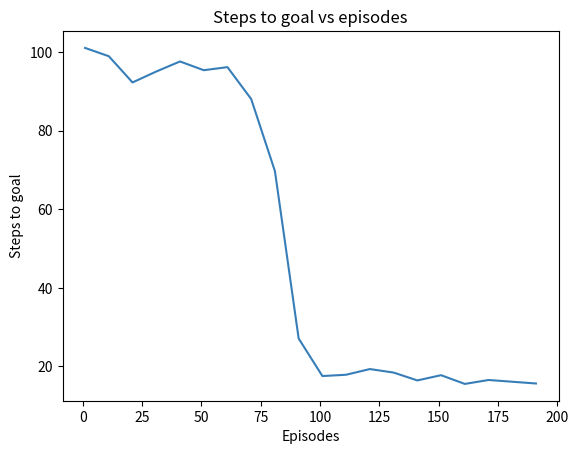
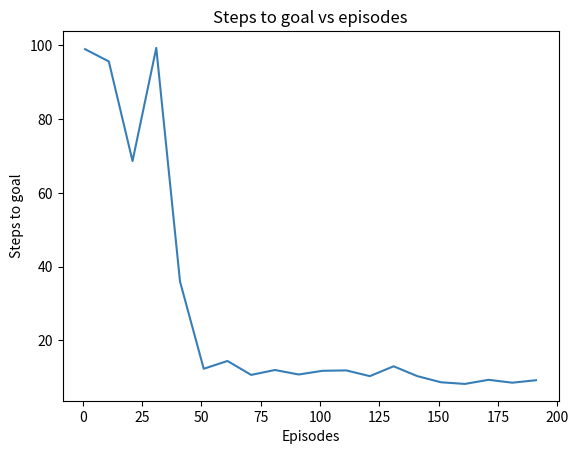
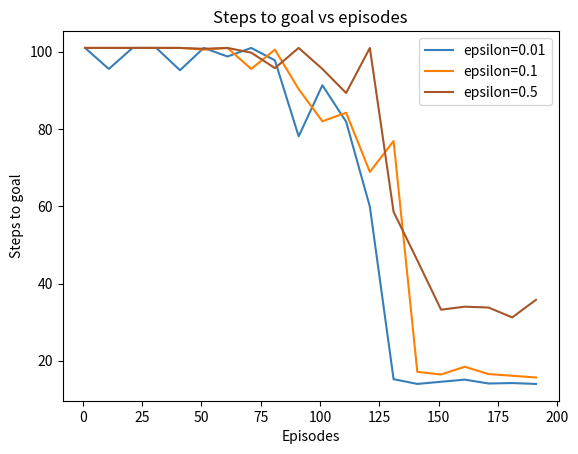
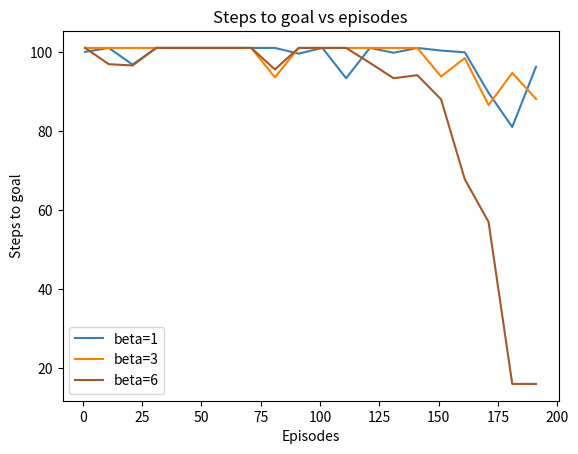
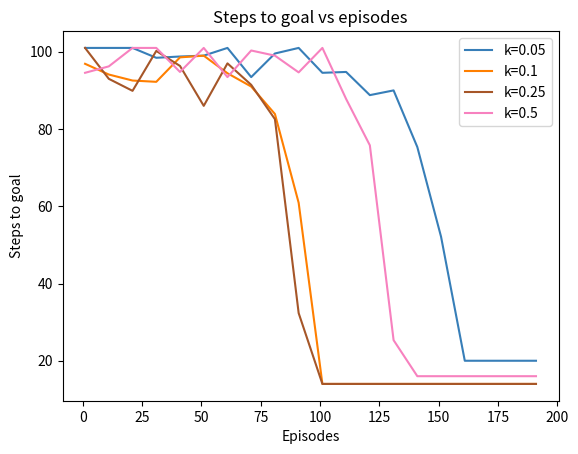
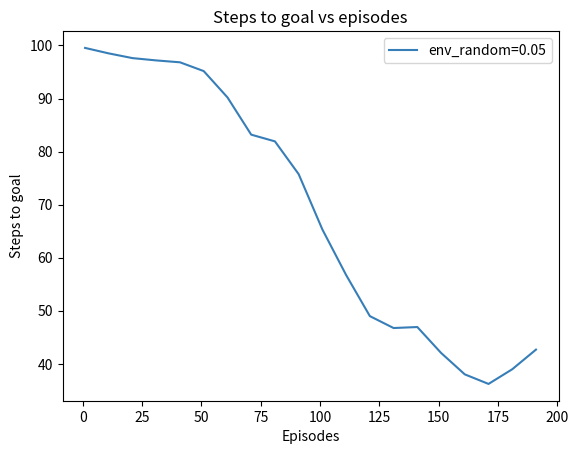
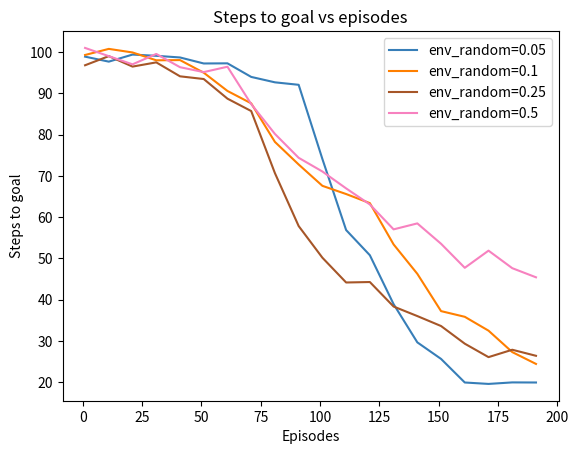

These figures' Python source, in order:
#from qlearning import qlearn
#from maze import MazeEnv, ProbabilisticMazeEnv
#from plotting_utils import plot_steps_vs_iters, plot_several_steps_vs_iters, plot_policy_from_q

import numpy as np
import math
import copy

def qlearn(env, num_iters, alpha, gamma, epsilon, max_steps, use_softmax_policy, init_beta=None, k_exp_sched=None):
    """ Runs tabular Q learning algorithm for stochastic environment.

    Args:
        env: instance of environment object 
        num_iters (int): Number of episodes to run Q-learning algorithm
        alpha (float): The learning rate between [0,1]
        gamma (float): Discount factor, between [0,1)
        epsilon (float): Probability in [0,1] that the agent selects a random move instead of 
                selecting greedily from Q value
        max_steps (int): Maximum number of steps in the environment per episode
        use_softmax_policy (bool): Whether to use softmax policy (True) or Epsilon-Greedy (False)
        init_beta (float): If using stochastic policy, sets the initial beta as the parameter for the softmax
        k_exp_sched (float): If using stochastic policy, sets hyperparameter for exponential schedule
            on beta
    
    Returns:
        q_hat: A Q-value table shaped [num_states, num_actions] for environment with with num_states 
            number of states (e.g. num rows * num columns for grid) and num_actions number of possible 
            actions (e.g. 4 actions up/down/left/right)
        steps_vs_iters: An array of size num_iters. Each element denotes the number 
            of steps in the environment that the agent took to get to the goal
            (capped to max_steps)
    """
    action_space_size = env.num_actions
    state_space_size = env.num_states
    q_hat = np.zeros(shape=(state_space_size, action_space_size))
    steps_vs_iters = np.zeros(num_iters)
    
    for i in range(num_iters):
        # TODO: Initialize current state by resetting the environment
        curr_state = env.reset()
        num_steps = 0
        done = False

        # TODO: Keep looping while environment isn't done and less than maximum steps
        while (num_steps <= max_steps) and (not done):
            num_steps += 1

            # Choose an action using policy derived from either softmax Q-value 
            # or epsilon greedy
            if use_softmax_policy:
                assert(init_beta is not None)
                assert(k_exp_sched is not None)
                # TODO: Boltzmann stochastic policy (softmax policy)
                beta = beta_exp_schedule(init_beta, i, k = k_exp_sched)
                action = softmax_policy(q_hat, beta, curr_state)
            else:
                # TODO: Epsilon-greedy
                action = epsilon_greedy(q_hat, epsilon, curr_state, action_space_size)

            # TODO: Execute action in the environment and observe the next state, reward, and done flag
            next_state, reward, done = env.step(action)

            # TODO: Update Q_value
            if next_state != curr_state:
                new_value = reward + gamma * np.max(q_hat[next_state, :]) - q_hat[curr_state, action]
                # TODO: Use Q-learning rule to update q_hat for the curr_state and action:
                # i.e., Q(s,a) <- Q(s,a) + alpha*[reward + gamma * max_a'(Q(s',a')) - Q(s,a)]
                q_hat[curr_state, action] = q_hat[curr_state, action] + alpha * new_value
                # TODO: Update the current staet to be the next state
                curr_state = next_state

        steps_vs_iters[i] = num_steps
    
    return q_hat, steps_vs_iters


def epsilon_greedy(q_hat, epsilon, state, action_space_size):
    """ Chooses a random action with p_rand_move probability,
    otherwise choose the action with highest Q value for
    current observation

    Args:
        q_hat: A Q-value table shaped [num_rows, num_col, num_actions] for 
            grid environment with num_rows rows and num_col columns and num_actions 
            number of possible actions
        epsilon (float): Probability in [0,1] that the agent selects a random 
            move instead of selecting greedily from Q value
        state: A 2-element array with integer element denoting the row and column
            that the agent is in
        action_space_size (int): number of possible actions
    
    Returns:
        action (int): A number in the range [0, action_space_size-1]
            denoting the action the agent will take
    """
    # TODO: Implement your code here
    # Hint: Sample from a uniform distribution and check if the sample is below
    # a certain threshold
    # ...
    q_state = q_hat[state]
    
    if np.all(q_state == 0) or np.random.uniform(0, 1) < epsilon:
        act = np.random.randint(action_space_size)
        return act
    else:
        optim = np.argmax(q_state)
        return optim
    

def softmax_policy(q_hat, beta, state):
    """ Choose action using policy derived from Q, using
    softmax of the Q values divided by the temperature.

    Args:
        q_hat: A Q-value table shaped [num_rows, num_col, num_actions] for 
            grid environment with num_rows rows and num_col columns
        beta (float): Parameter for controlling the stochasticity of the action
        obs: A 2-element array with integer element denoting the row and column
            that the agent is in

    Returns:
        action (int): A number in the range [0, action_space_size-1]
            denoting the action the agent will take
    """
    # TODO: Implement your code here
    # Hint: use the stable_softmax function defined below
    # ...
    q_state = q_hat[state]
    softmax_q_state = stable_softmax(beta * q_state, axis = 0)
    return np.random.choice(4, p = softmax_q_state)

def beta_exp_schedule(init_beta, iteration, k = 0.1):
    beta = init_beta * np.exp(k * iteration)
    return beta

def stable_softmax(x, axis=2):
    """ Numerically stable softmax:
    softmax(x) = e^x /(sum(e^x))
               = e^x / (e^max(x) * sum(e^x/e^max(x)))
    
    Args:
        x: An N-dimensional array of floats
        axis: The axis for normalizing over.
    
    Returns:
        output: softmax(x) along the specified dimension
    """
    max_x = np.max(x, axis, keepdims = True)
    z = np.exp(x - max_x)
    output = z / np.sum(z, axis, keepdims = True)
    
    return output




import numpy as np
import matplotlib 
import matplotlib.pyplot as plt
# from qlearning import *
# from maze import *

#  UTILITY FUNCTIONS


color_cycle = ['#377eb8', '#ff7f00', '#a65628',
               '#f781bf','#4daf4a',  '#984ea3',
               '#999999', '#e41a1c', '#dede00']

def plot_steps_vs_iters(steps_vs_iters, block_size=10):
    num_iters = len(steps_vs_iters)
    block_size = 10
    num_blocks = num_iters // block_size
    smooted_data = np.zeros(shape=(num_blocks, 1))
    for i in range(num_blocks):
        lower = i * block_size
        upper = lower + 9
        smooted_data[i] = np.mean(steps_vs_iters[lower:upper])
    
    plt.figure()
    plt.title("Steps to goal vs episodes")
    plt.ylabel("Steps to goal")
    plt.xlabel("Episodes")
    plt.plot(np.arange(1,num_iters,block_size), smooted_data, color=color_cycle[0])
    
    return

def plot_several_steps_vs_iters(steps_vs_iters_list, label_list, block_size=10):
    smooted_data_list = []
    for steps_vs_iters in steps_vs_iters_list:
        num_iters = len(steps_vs_iters)
        block_size = 10
        num_blocks = num_iters // block_size
        smooted_data = np.zeros(shape=(num_blocks, 1))
        for i in range(num_blocks):
            lower = i * block_size
            upper = lower + 9
            smooted_data[i] = np.mean(steps_vs_iters[lower:upper])
        smooted_data_list.append(smooted_data)
    
    plt.figure()
    plt.title("Steps to goal vs episodes")
    plt.ylabel("Steps to goal")
    plt.xlabel("Episodes")
    index = 0
    for label, smooted_data in zip(label_list, smooted_data_list):
        plt.plot(np.arange(1,num_iters,block_size), smooted_data, label=label, color=color_cycle[index])
        index += 1
    plt.legend()
    
    return


# this function sets color values for 
# Q table cells depending on expected reward value
def get_color(value, min_val, max_val):
    
    switcher={
                0:'gray',
                1:'indigo',
                2:'darkmagenta',
                3:'orchid',
                4:'lightpink',
             }

    step = (max_val-min_val)/5
    i = 0
    color='lightpink'
     
    for limit in np.arange(min_val, max_val, step):
        if limit <= value < limit+step:
            color = switcher.get(i)
        i+=1
    return color



# get first cell out of the start state
def get_next_cell(x1,x2,heatmap,policy_table,xlim=9,ylim=9):
    up_reward=-10000 
    down_reward=-10000 
    left_reward=-10000 
    right_reward=-10000 

    if (x1<ylim):
        if (policy_table[x1-1][x2]!=3):
            up_reward = heatmap[x1-1][x2]
    else: 
        up_reward = -1000
        
    if (x1>0):
        if (policy_table[x1+1][x2]!=0):
            down_reward = heatmap[x1+1][x2]
    else: 
        down_reward = -1000
        
    if (x2>0):
        if (policy_table[x1][x2-1]!=1):
            left_reward = heatmap[x1][x2-1] 
            
    else:
        left_reward = -1000
    
    if (x2<xlim):
        if (policy_table[x1][x2+1]!=2):
            right_reward = heatmap[x1][x2+1] 
            
    else:
        right_reward = -1000
    
    rewards = np.array([up_reward, down_reward, left_reward, right_reward])
    idx = np.argmax(rewards)
    next_cell = [(x1-1,x2), (x1+1,x2), (x1,x2-1), (x1,x2+1)][idx]
    choice = ['up', 'down', 'left', 'right']
    #print ('picking ',choice[idx])
    return next_cell
    
 
 

# get coordinates of the cells
# on the way from the start to goal state 
def get_path(x1,x2, policy_table):
    x_coords = [x1]
    y_coords = [x2]
    x1_new = x1
    x2_new = x2
        
    i=0
    num_steps = 0
    total_cells = len(policy_table)*len(policy_table[0])
    while (policy_table[x1][x2]!='G') and num_steps < total_cells:
        if (policy_table[x1][x2]==1): # right
            x2_new=x2+1
            #print(i, ' - moving right')
            
        elif (policy_table[x1][x2]==0):
            x1_new=x1-1
            #print(i, ' - moving up')
            
        elif (policy_table[x1][x2]==3):
            x1_new=x1+1  
            #print(i, ' - moving down')
        
        elif (policy_table[x1][x2]==2):
            x2_new=x2-1 
            #print(i, ' - moving left')
        
        x1 = x1_new
        x2 = x2_new
        x_coords.append(x1)
        y_coords.append(x2)
        num_steps += 1
    return x_coords, y_coords



# plot Q table 
# optimal path is highlighted and cells colored by their values
def plot_table(env, table_data, heatmap, goal_states, start_state, max_val, min_val, x_coords, y_coords):
    fig = plt.figure(dpi=80)
    ax = fig.add_subplot(1,1,1)
    plt.figure(figsize=(10,10))
    
    width = len(table_data[0])
    height = len(table_data)
    
    new_table = []
     
    for i in range(height):
        new_row = []
         
        for j in range(width):
            if env.map[i][j] == 0:
                new_row.append('')
            else:
                digit = table_data[i][j]
                if (digit==0):
                    new_row.append('\u2191') # up
                elif (digit==1):
                    new_row.append('\u2192') # right
                elif (digit==2):
                    new_row.append('\u2190') # left
                elif (digit==3):
                    new_row.append('\u2193') # down
                elif (digit=='G'):
                    new_row.append('G') # goal state
                elif (digit=='S'):
                    new_row.append('S') # goal state
                elif (digit==-1):
                    new_row.append('+') # All four directions
                else:
                    new_row.append('x') # unknown

        new_table.append(new_row)

    table = ax.table(cellText=new_table, loc='center',cellLoc='center')
     
    table.scale(1,2)
    
    for i in range(height):
        new_row = []
         
        for j in range(width):
            if new_table[i][j] == '':
                table[i, j].set_facecolor('black')
            else:
                table[i, j].set_facecolor(get_color(heatmap[i][j],min_val,max_val))
    
    for goal_state in goal_states:
        table[(goal_state[0], goal_state[1])].set_facecolor("limegreen")
    table[(start_state[0], start_state[1])].set_facecolor("yellow")
    ax.axis('off')
    table.set_fontsize(16)
    
    for i in range(len(x_coords)):
        table[(x_coords[i], y_coords[i])].get_text().set_color('red')
    plt.show()
    

# this function takes 3D Q table as an input
# and outputs optimal trajectory table (policy table)
# and corresponding excpected reward values of different cells (heatmap)
def get_policy_table(q_hat_3D, start_state, goal_states):
    policy_table = []
    heatmap = []
    
    for i in range(q_hat_3D.shape[0]):
        row = []
        heatmap_row = []
        for j in range(q_hat_3D.shape[1]):

            heatmap_row.append(np.max(q_hat_3D[i,j,:]))

            for goal_state in goal_states:
                if (goal_state[0]==i) and (goal_state[1]==j):
                    row.append('G')
                    
            if (start_state[0]==i) and (start_state[1]==j):
                row.append('S')
            else:
                if np.max(q_hat_3D[i,j,:]) == 0:
                    row.append(-1) # All zeros
                else:
                    row.append(np.argmax(q_hat_3D[i,j,:]))
        policy_table.append(row)
        heatmap.append(heatmap_row)
    
    return policy_table, heatmap

def plot_policy_from_q(q_hat, env):
    q_hat_3D = np.reshape(q_hat, (env.m_size, env.m_size, env.num_actions))
    max_val = q_hat_3D.max()
    min_val = q_hat_3D.min()
    start_state = env.get_coords_from_state(env._get_start_state)
    goal_states = env._get_goal_state
    goal_states = [env.get_coords_from_state(goal_state) for goal_state in goal_states]
    policy_table, heatmap = get_policy_table(q_hat_3D, start_state, goal_states)
    x,y = get_next_cell(start_state[0],start_state[1],heatmap,policy_table)
    x_coords, y_coords = get_path(x,y,policy_table)
    plot_table(env, policy_table, heatmap, goal_states, start_state,max_val,min_val, x_coords, y_coords)
    
    return


import numpy as np
import copy
import math

ACTION_MEANING = {
    0: "UP",
    1: "RIGHT",
    2: "LEFT",
    3: "DOWN",
}

SPACE_MEANING = {
    1: "ROAD",
    0: "BARRIER",
    -1: "GOAL",
}


class MazeEnv:

    def __init__(self, start=[6,3], goals=[[1, 8]]):
        """Deterministic Maze Environment"""

        self.m_size = 10
        self.reward = 10
        self.num_actions = 4
        self.num_states = self.m_size * self.m_size

        self.map = np.ones((self.m_size, self.m_size))
        self.map[3, 4:9] = 0
        self.map[4:8, 4] = 0
        self.map[5, 2:4] = 0

        for goal in goals:
            self.map[goal[0], goal[1]] = -1

        self.start = start
        self.goals = goals
        self.obs = self.start

    def step(self, a):
        """ Perform a action on the environment

            Args:
                a (int): action integer

            Returns:
                obs (list): observation list
                reward (int): reward for such action
                done (int): whether the goal is reached
        """
        done, reward = False, 0.0
        next_obs = copy.copy(self.obs)

        if a == 0:
            next_obs[0] = next_obs[0] - 1
        elif a == 1:
            next_obs[1] = next_obs[1] + 1
        elif a == 2:
            next_obs[1] = next_obs[1] - 1
        elif a == 3:
            next_obs[0] = next_obs[0] + 1
        else:
            raise Exception("Action is Not Valid")

        if self.is_valid_obs(next_obs):
            self.obs = next_obs

        if self.map[self.obs[0], self.obs[1]] == -1:
            reward = self.reward
            done = True
        
        state = self.get_state_from_coords(self.obs[0], self.obs[1])

        return state, reward, done

    def is_valid_obs(self, obs):
        """ Check whether the observation is valid

            Args:
                obs (list): observation [x, y]

            Returns:
                is_valid (bool)
        """

        if obs[0] >= self.m_size or obs[0] < 0:
            return False

        if obs[1] >= self.m_size or obs[1] < 0:
            return False

        if self.map[obs[0], obs[1]] == 0:
            return False

        return True

    @property
    def _get_obs(self):
        """ Get current observation
        """
        return self.obs
    
    @property
    def _get_state(self):
        """ Get current observation
        """
        return self.get_state_from_coords(self.obs[0], self.obs[1])
    
    @property
    def _get_start_state(self):
        """ Get the start state
        """
        return self.get_state_from_coords(self.start[0], self.start[1])
    
    @property
    def _get_goal_state(self):
        """ Get the start state
        """
        goals = []
        for goal in self.goals:
            goals.append(self.get_state_from_coords(goal[0], goal[1]))
        return goals

    def reset(self):
        """ Reset the observation into starting point
        """
        self.obs = self.start
        state = self.get_state_from_coords(self.obs[0], self.obs[1])
        return state
    
    def get_state_from_coords(self, row, col):
        state = row * self.m_size + col
        return state
    
    def get_coords_from_state(self, state):
        row = math.floor(state/self.m_size)
        col = state % self.m_size 
        return row, col

# TODO: Fill this in
num_iters = 200
alpha = 1.0
gamma = 0.9
epsilon = 0.1
max_steps = 100
use_softmax_policy = False

# TODO: Instantiate the MazeEnv environment with default arguments
env = MazeEnv()

# TODO: Run Q-learning:
q_hat, steps_vs_iters = qlearn(env, num_iters, alpha, gamma, epsilon, max_steps, use_softmax_policy)

# TODO: Plot the steps vs iterations
plot_steps_vs_iters(steps_vs_iters)

# TODO: plot the policy from the Q value
plot_policy_from_q(q_hat, env)

# TODO: Fill this in (same as before)
num_iters = 200
alpha = 1.0
gamma = 0.9
epsilon = 0.1
max_steps = 100
use_softmax_policy = False

# TODO: Set the goal
goal_locs = [[1, 8], [5, 6]]
env = MazeEnv(start = [6, 3], goals = goal_locs)

# TODO: Run Q-learning:
q_hat, steps_vs_iters = qlearn(env, num_iters, alpha, gamma, epsilon, max_steps, use_softmax_policy)

# TODO: Plot the steps vs iterations
plot_steps_vs_iters(steps_vs_iters)

# TODO: plot the policy from the Q values
plot_policy_from_q(q_hat, env)

# TODO: Fill this in (same as before)
num_iters = 200
alpha = 1.0
gamma = 0.9
epsilon = 0.1
max_steps = 100
use_softmax_policy = False

# TODO: set the epsilon lists in increasing order:
epsilon_list = [0.01, 0.1, 0.5]

env = MazeEnv()

steps_vs_iters_list = []
for epsilon in epsilon_list:
    q_hat, steps_vs_iters = qlearn(env, num_iters, alpha, gamma, epsilon, max_steps, use_softmax_policy)
    steps_vs_iters_list.append(steps_vs_iters)

# TODO: Plot the results
label_list = ["epsilon={}".format(eps) for eps in epsilon_list]
plot_several_steps_vs_iters(steps_vs_iters_list, label_list)

# TODO: Fill this in for Static Beta with softmax of Q-values
num_iters = 200
alpha = 1.0
gamma = 0.9
epsilon = 0.1
max_steps = 100

# TODO: Set the beta
beta_list = [1, 3, 6]
use_softmax_policy = True
k_exp_schedule = 0

env = MazeEnv()
steps_vs_iters_list = []
for beta in beta_list:
    q_hat, steps_vs_iters = qlearn(env, num_iters, alpha, gamma, epsilon, max_steps, use_softmax_policy, beta, k_exp_schedule)
    steps_vs_iters_list.append(steps_vs_iters)

label_list = ["beta={}".format(beta) for beta in beta_list]
# TODO: 
plot_several_steps_vs_iters(steps_vs_iters_list, label_list)

# TODO: Fill this in for Dynamic Beta
num_iters = 200
alpha = 1.0
gamma = 0.9
epsilon = 0.1
max_steps = 100

# TODO: Set the beta
beta = 1.0
use_softmax_policy = True
k_exp_schedule_list = [0.05, 0.1, 0.25, 0.5]
env = MazeEnv()

steps_vs_iters_list = []
for k_exp_schedule in k_exp_schedule_list:
    q_hat, steps_vs_iters = qlearn(env, num_iters, alpha, gamma, epsilon, max_steps, use_softmax_policy, beta, k_exp_schedule)
    steps_vs_iters_list.append(steps_vs_iters)

# TODO: Plot the steps vs iterations
label_list = ["k={}".format(k_exp_schedule) for k_exp_schedule in k_exp_schedule_list]
plot_several_steps_vs_iters(steps_vs_iters_list, label_list)

# TODO: Implement ProbabilisticMazeEnv in maze.py
class ProbabilisticMazeEnv(MazeEnv):
    """ (Q2.3) Hints: you can refer the implementation in MazeEnv 
    """
    
    def __init__(self, goals=[[2, 8]], p_random=0.05):
        """ Probabilistic Maze Environment 

            Args:
                goals (list): list of goals coordinates
                p_random (float): random action rate
        """
        super(ProbabilisticMazeEnv, self).__init__(goals=goals)
        self.p_random = p_random


    def step(self, a):
        """ Perform a action on the environment

            Args:
                a (int): action integer

            Returns:
                obs (list): observation list
                reward (int): reward for such action
                done (int): whether the goal is reached
        """
        done, reward = False, 0.0
        next_obs = copy.copy(self.obs)

        if np.random.uniform(0, 1) < self.p_random:
            a = np.random.randint(self.num_actions)

        if a == 0:
            next_obs[0] = next_obs[0] - 1
        elif a == 1:
            next_obs[1] = next_obs[1] + 1
        elif a == 2:
            next_obs[1] = next_obs[1] - 1
        elif a == 3:
            next_obs[0] = next_obs[0] + 1
        else:
            raise Exception("Action is Not Valid")

        if self.is_valid_obs(next_obs):
            self.obs = next_obs

        if self.map[self.obs[0], self.obs[1]] == -1:
            reward = self.reward
            done = True
            
        state = self.get_state_from_coords(self.obs[0], self.obs[1])

        return state, reward, done



num_iters = 200
alpha = 1
gamma = 0.9
epsilon = 0.1
max_steps = 100
use_softmax_policy = False

# Set the environment probability of random
env_p_rand_list = [0.05]

steps_vs_iters_list = []
for env_p_rand in env_p_rand_list:
    # Instantiate with ProbabilisticMazeEnv
    env = ProbabilisticMazeEnv(p_random = env_p_rand)

    # Note: We will repeat for several runs of the algorithm to make the result less noisy
    avg_steps_vs_iters = np.zeros(num_iters)
    for i in range(10):
        q_hat, steps_vs_iters = qlearn(env, num_iters, alpha, gamma, epsilon, max_steps, use_softmax_policy)
        avg_steps_vs_iters += steps_vs_iters
    avg_steps_vs_iters /= 10
    steps_vs_iters_list.append(avg_steps_vs_iters)

label_list = ["env_random={}".format(env_p_rand) for env_p_rand in env_p_rand_list]
plot_several_steps_vs_iters(steps_vs_iters_list, label_list)

# TODO: Use the same parameters as in the first part, except change alpha
num_iters = 200
alpha = 0.5
gamma = 0.9
epsilon = 0.1
max_steps = 100
use_softmax_policy = False

# Set the environment probability of random
env_p_rand_list = [0.05, 0.1, 0.25, 0.5]

steps_vs_iters_list = []
for env_p_rand in env_p_rand_list:
    # Instantiate with ProbabilisticMazeEnv
    env = ProbabilisticMazeEnv(p_random = env_p_rand)

    # Note: We will repeat for several runs of the algorithm to make the result less noisy
    avg_steps_vs_iters = np.zeros(num_iters)
    for i in range(10):
        q_hat, steps_vs_iters = qlearn(env, num_iters, alpha, gamma, epsilon, max_steps, use_softmax_policy)
        avg_steps_vs_iters += steps_vs_iters
    avg_steps_vs_iters /= 10
    steps_vs_iters_list.append(avg_steps_vs_iters)

label_list = ["env_random={}".format(env_p_rand) for env_p_rand in env_p_rand_list]
plot_several_steps_vs_iters(steps_vs_iters_list, label_list)

# Answer: yes

